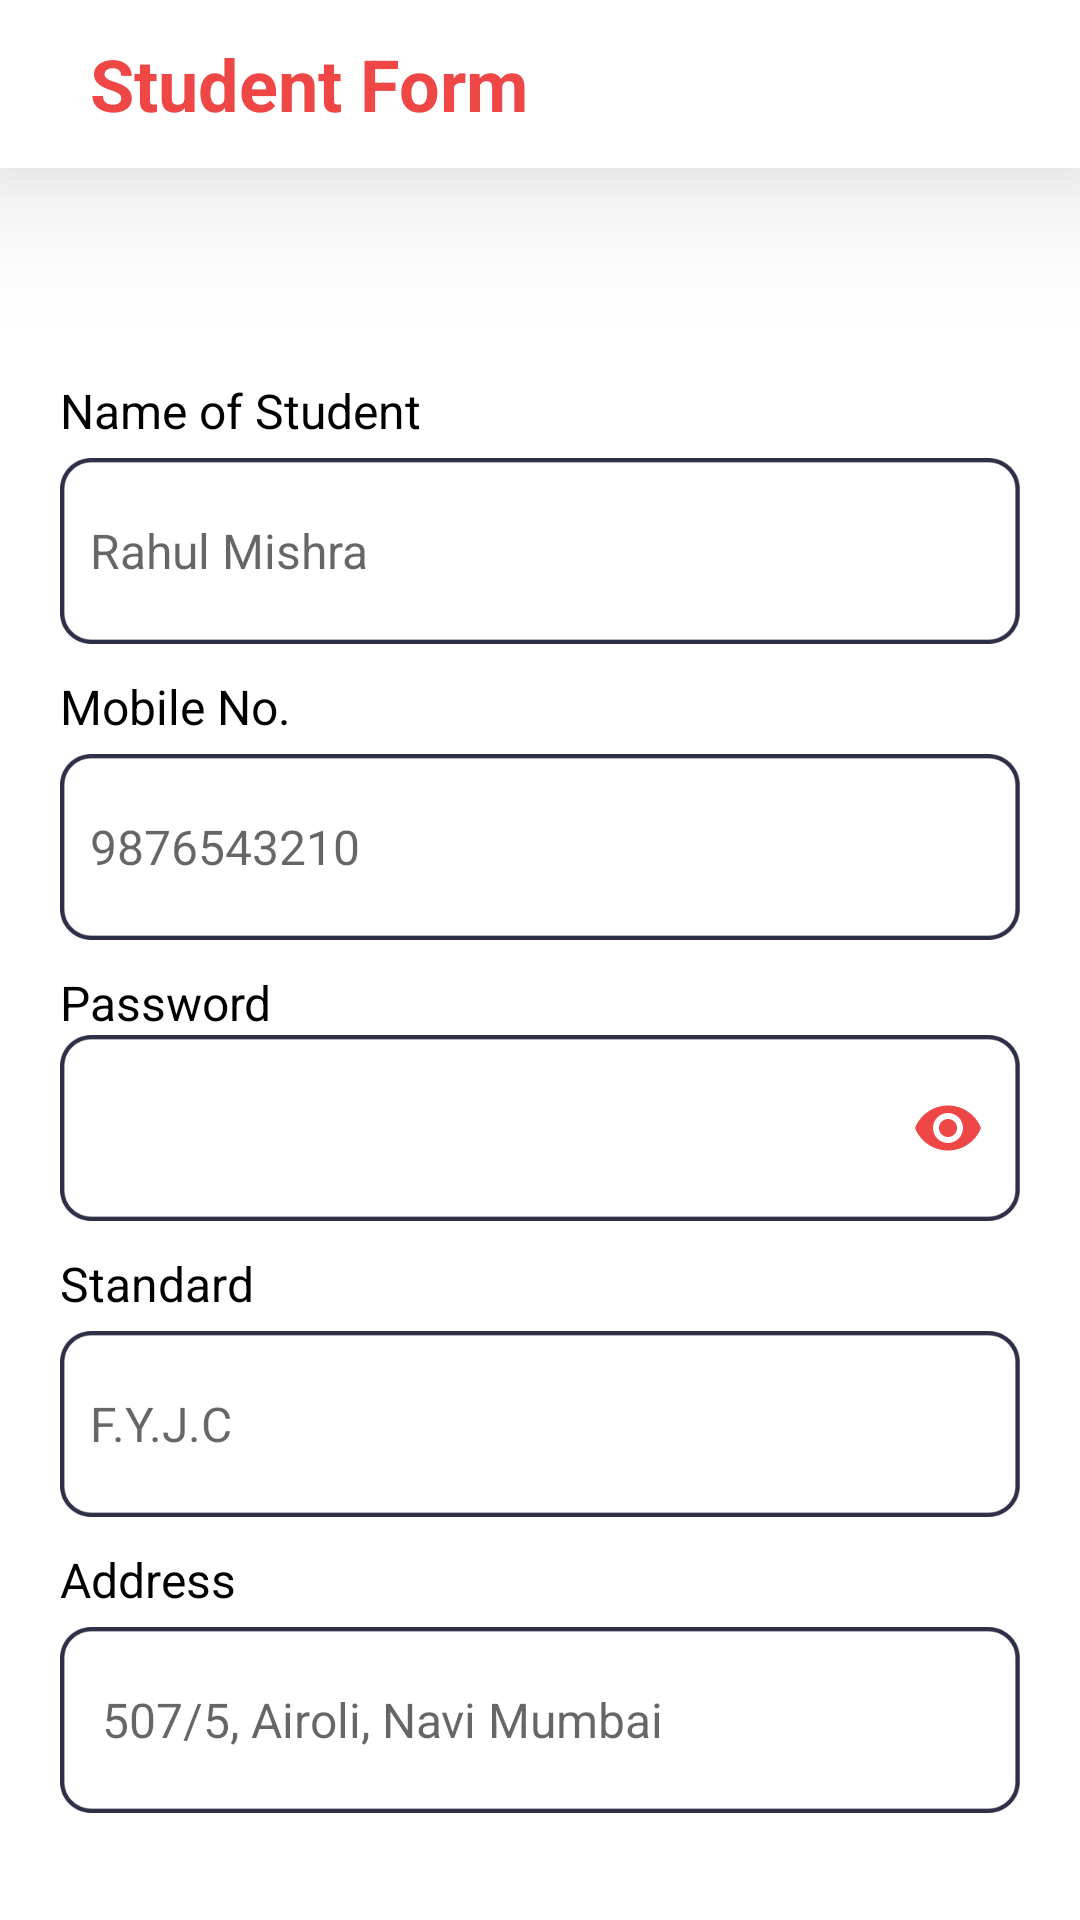

Here is an Android app screen rendered from its layout file. Give the layout XML and the strings, colors and styles it references.
<!-- AndroidManifest.xml: activity theme Theme.BusTracking.NoActionBar -->
<!-- res/layout/activity_student_form.xml -->
<?xml version="1.0" encoding="utf-8"?>
<layout xmlns:android="http://schemas.android.com/apk/res/android"
    xmlns:app="http://schemas.android.com/apk/res-auto"
    xmlns:tools="http://schemas.android.com/tools">

    <LinearLayout
        android:layout_width="match_parent"
        android:layout_height="match_parent"
        android:orientation="vertical">

        <RelativeLayout
            android:id="@+id/layout"
            android:layout_width="match_parent"
            android:layout_height="?attr/actionBarSize"
            android:background="@drawable/rounded_bottom_corners"
            android:elevation="30dp">

            <TextView
                android:layout_width="wrap_content"
                android:layout_height="wrap_content"
                android:layout_centerVertical="true"
                android:layout_marginLeft="30dp"
                android:text="Student Form"
                android:textColor="@color/purple_700"
                android:textSize="24dp"
                android:textStyle="bold" />


        </RelativeLayout>

        <androidx.core.widget.NestedScrollView
            android:layout_width="match_parent"
            android:layout_height="wrap_content">

            <LinearLayout
                android:layout_width="match_parent"
                android:layout_height="wrap_content"
                android:layout_margin="20dp"
                android:orientation="vertical">

                <TextView
                    android:layout_width="match_parent"
                    android:layout_height="wrap_content"
                    android:layout_marginTop="50dp"
                    android:text="Name of Student"
                    android:textColor="@color/black"
                    android:textSize="16sp" />

                <EditText
                    android:id="@+id/etName"
                    android:layout_width="match_parent"
                    android:layout_height="62dp"
                    android:layout_marginTop="5dp"
                    android:background="@drawable/bg_edittext"
                    android:digits="abcdefghijklmnopqrstuvwxyz "
                    android:hint="Rahul Mishra"
                    android:inputType="text"
                    android:paddingLeft="10dp"
                    android:textColor="@color/black"
                    android:textSize="16sp" />

                <TextView
                    android:layout_width="match_parent"
                    android:layout_height="wrap_content"
                    android:layout_marginTop="10dp"
                    android:text="Mobile No."
                    android:textColor="@color/black"
                    android:textSize="16sp" />

                <EditText
                    android:id="@+id/etMobile"
                    android:layout_width="match_parent"
                    android:layout_height="62dp"
                    android:layout_marginTop="5dp"
                    android:background="@drawable/bg_edittext"
                    android:digits="0123456789"
                    android:hint="9876543210"
                    android:inputType="number"
                    android:maxLength="10"
                    android:paddingLeft="10dp"
                    android:textColor="@color/black"
                    android:textSize="16sp" />

                <TextView
                    android:layout_width="match_parent"
                    android:layout_height="wrap_content"
                    android:layout_marginTop="10dp"
                    android:text="Password"
                    android:textColor="@color/black"
                    android:textSize="16sp" />


                <com.google.android.material.textfield.TextInputLayout
                    android:layout_width="match_parent"
                    android:layout_height="62dp"
                    android:background="@drawable/bg_edittext"
                    app:boxStrokeWidth="0dp"
                    app:boxStrokeWidthFocused="0dp"
                    app:passwordToggleEnabled="true"
                    app:passwordToggleTint="@color/purple_700">

                    <com.google.android.material.textfield.TextInputEditText
                        android:id="@+id/etPassword"
                        android:layout_width="match_parent"
                        android:layout_height="62dp"
                        android:background="@android:color/transparent"
                        android:inputType="textPassword"
                        android:maxLines="5"
                        android:paddingLeft="10dp" />
                </com.google.android.material.textfield.TextInputLayout>

                <TextView
                    android:layout_width="match_parent"
                    android:layout_height="wrap_content"
                    android:layout_marginTop="10dp"
                    android:text="Standard"
                    android:textColor="@color/black"
                    android:textSize="16sp" />

                <EditText
                    android:id="@+id/etStandard"
                    android:layout_width="match_parent"
                    android:layout_height="62dp"
                    android:layout_marginTop="5dp"
                    android:background="@drawable/bg_edittext"
                    android:digits="abcdefghijklmnopqrstuvwxyz ."
                    android:hint="F.Y.J.C"
                    android:inputType="text"
                    android:paddingLeft="10dp"
                    android:textColor="@color/black"
                    android:textSize="16sp" />

                <TextView
                    android:layout_width="match_parent"
                    android:layout_height="wrap_content"
                    android:layout_marginTop="10dp"
                    android:text="Address"
                    android:textColor="@color/black"
                    android:textSize="16sp" />

                <EditText
                    android:id="@+id/etAddress"
                    android:layout_width="match_parent"
                    android:layout_height="62dp"
                    android:layout_marginTop="5dp"
                    android:background="@drawable/bg_edittext"
                    android:hint=" 507/5, Airoli, Navi Mumbai"
                    android:inputType="text"
                    android:paddingLeft="10dp"
                    android:textColor="@color/black"
                    android:textSize="16sp" />

                <ProgressBar
                    android:id="@+id/pg"
                    android:layout_width="50dp"
                    android:layout_height="50dp"
                    android:layout_gravity="center_horizontal"
                    android:layout_marginTop="10dp"
                    android:visibility="gone" />

                <androidx.appcompat.widget.AppCompatButton
                    android:id="@+id/btnCreateStudent"
                    android:layout_width="match_parent"
                    android:layout_height="62dp"
                    android:layout_gravity="center_horizontal"
                    android:layout_margin="50dp"
                    android:background="@drawable/bg_button"
                    android:clickable="true"
                    android:focusable="true"
                    android:foreground="?android:attr/selectableItemBackground"
                    android:text="Create Student"
                    android:textAllCaps="false"
                    android:textColor="@color/white"
                    android:textSize="20sp"
                    android:textStyle="bold" />
            </LinearLayout>
        </androidx.core.widget.NestedScrollView>
    </LinearLayout>

</layout>
<!-- resources referenced by this layout -->
<resources>
  <color name="black">#FF000000</color>
  <color name="purple_700">#EF4646</color>
  <color name="white">#FFFFFFFF</color>
  <!-- drawable bg_button: png bitmap (drawable, 3067 bytes) -->
  <!-- drawable bg_edittext: png bitmap (drawable, 4302 bytes) -->
  <!-- drawable rounded_bottom_corners (drawable) -->
  <?xml version="1.0" encoding="UTF-8"?>
  <shape xmlns:android="http://schemas.android.com/apk/res/android"
      android:shape="rectangle">
      <solid android:color="@android:color/white" />
  
  
  </shape>
  <style name="Theme.BusTracking.NoActionBar">
          <item name="windowActionBar">false</item>
          <item name="windowNoTitle">true</item>
      </style>
</resources>
